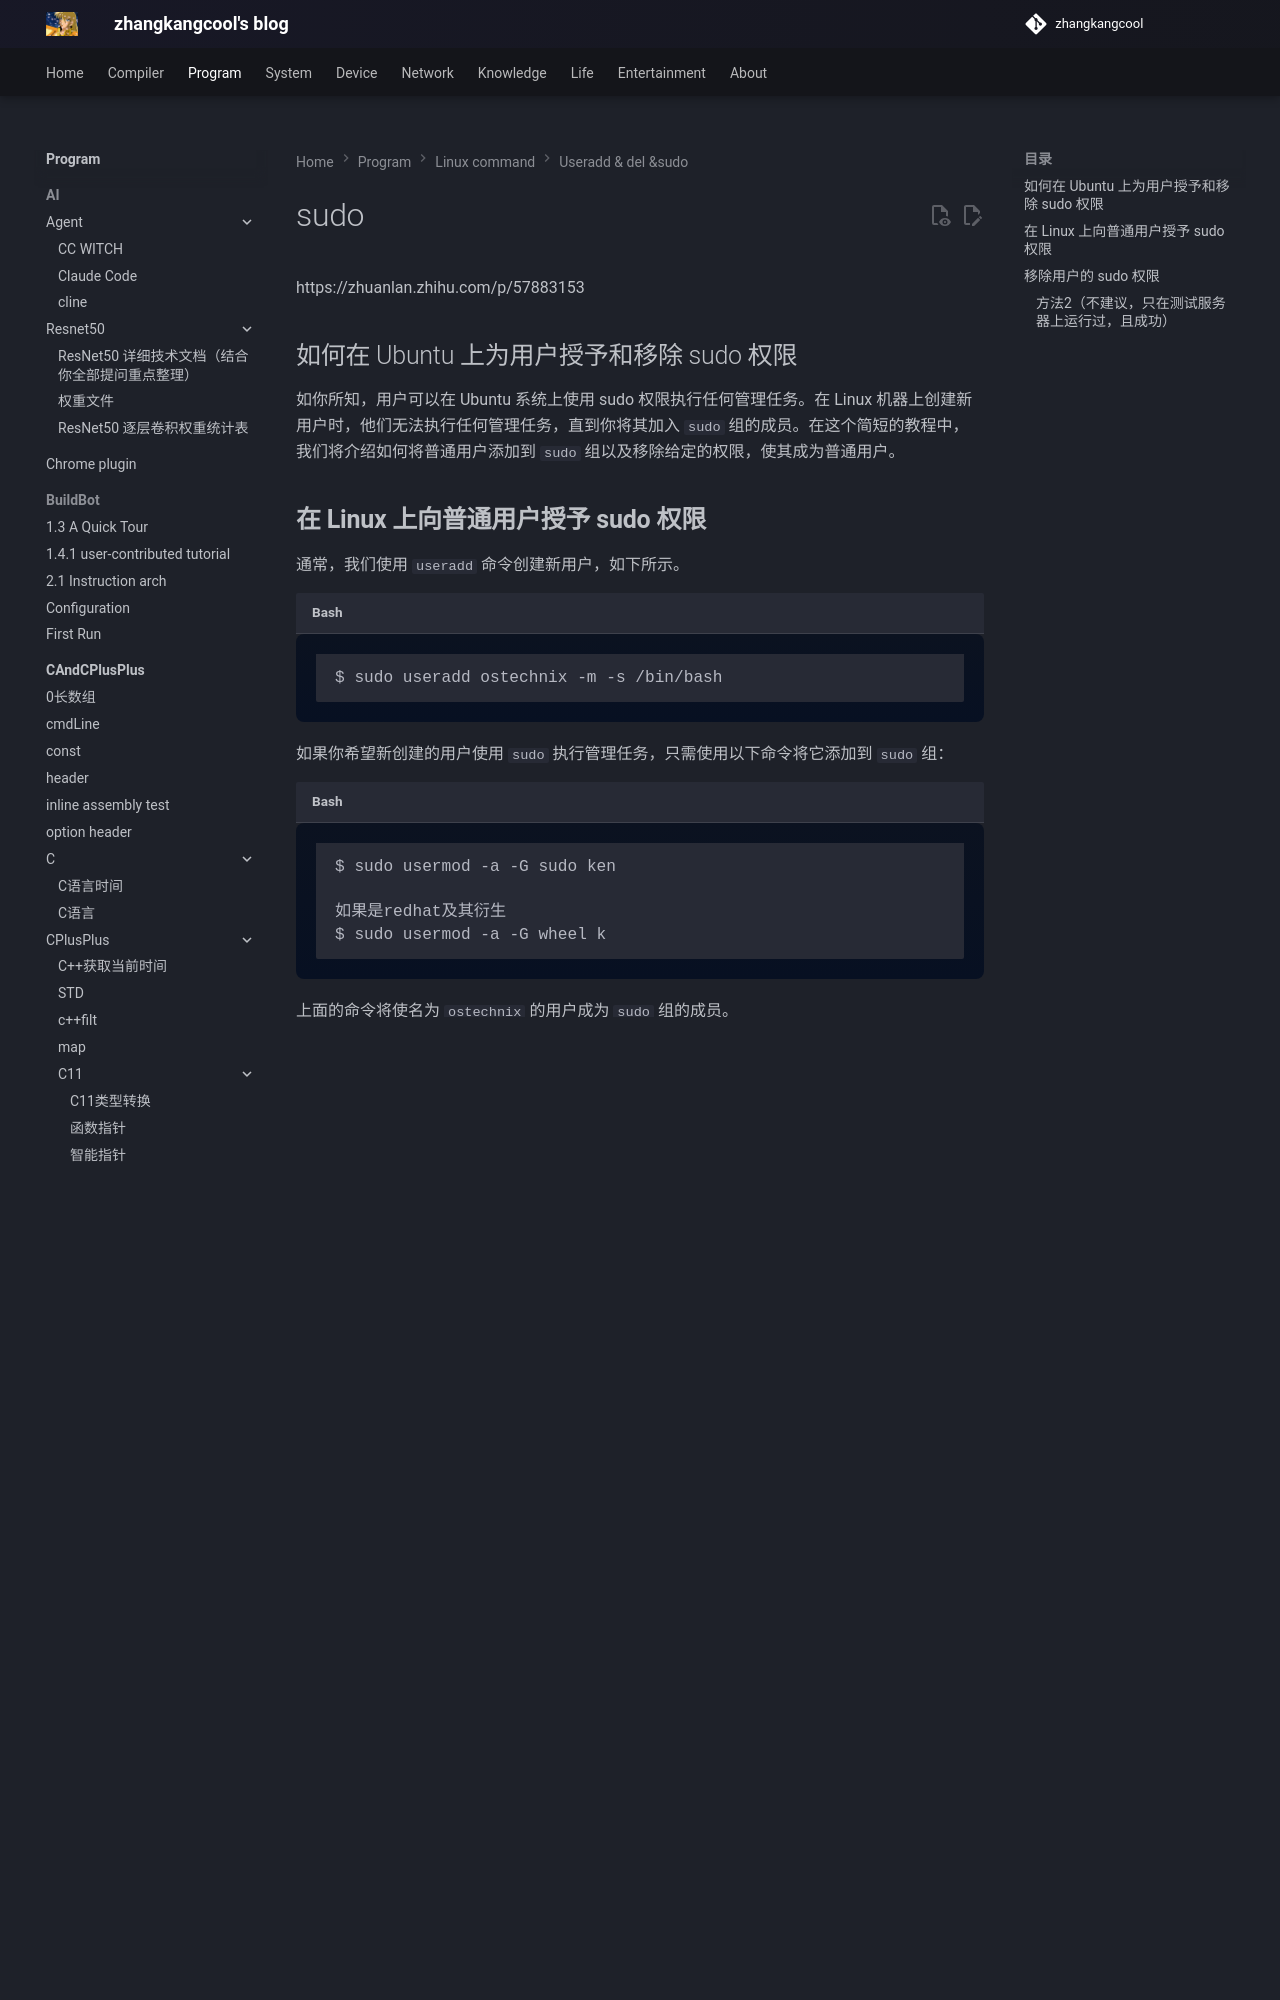

repository: zhangkangcool/zhangkangcool.github.io · page: Program/linux_command/useradd & del &sudo/sudo/index.html · generator: mkdocs

# sudo
https://zhuanlan.zhihu.com/p/57883153



## 如何在 Ubuntu 上为用户授予和移除 sudo 权限



如你所知，用户可以在 Ubuntu 系统上使用 sudo 权限执行任何管理任务。在 Linux 机器上创建新用户时，他们无法执行任何管理任务，直到你将其加入 `sudo` 组的成员。在这个简短的教程中，我们将介绍如何将普通用户添加到 `sudo` 组以及移除给定的权限，使其成为普通用户。
